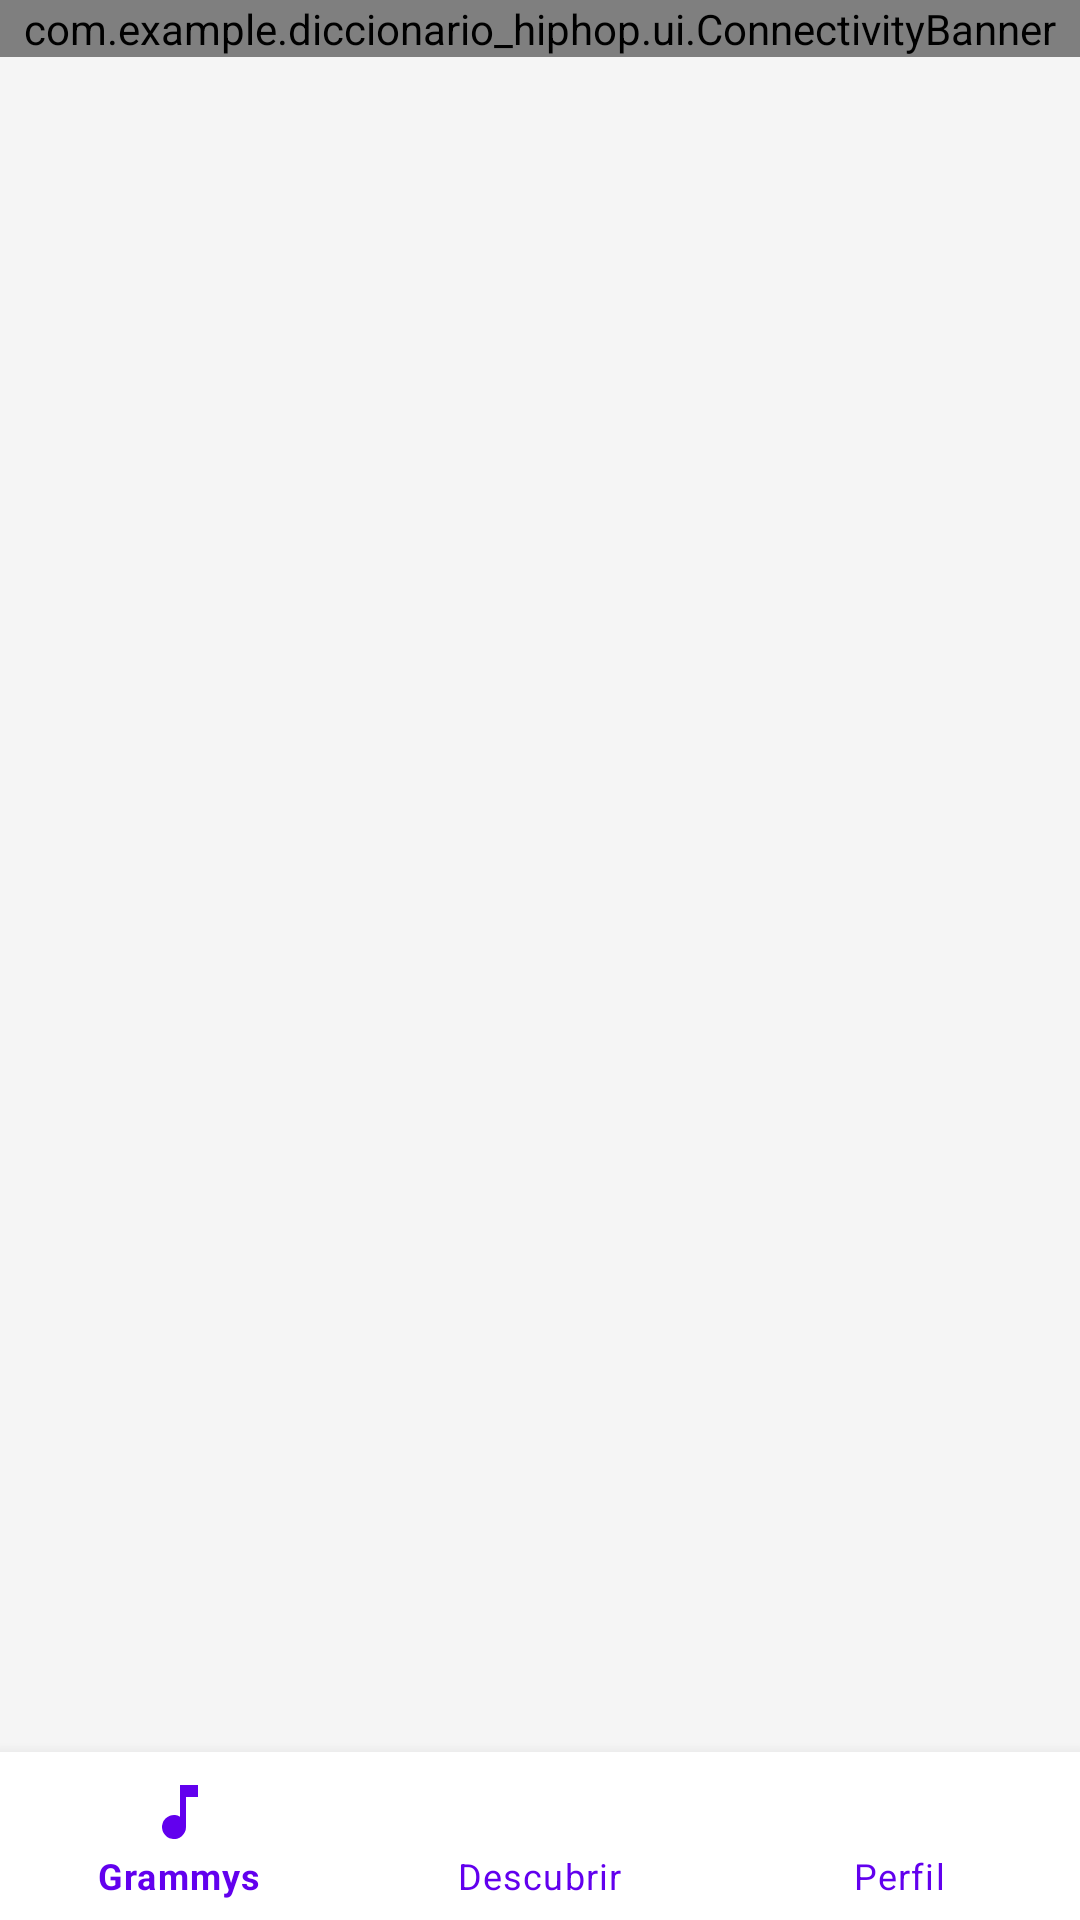

Write the Android layout XML for this screen, with the resource values it uses.
<!-- AndroidManifest.xml: activity theme Theme.DiccionarioHipHop.NoActionBar -->
<!-- res/layout/activity_main.xml -->
<?xml version="1.0" encoding="utf-8"?>
<androidx.constraintlayout.widget.ConstraintLayout 
    xmlns:android="http://schemas.android.com/apk/res/android"
    xmlns:app="http://schemas.android.com/apk/res-auto"
    android:layout_width="match_parent"
    android:layout_height="match_parent"
    android:fitsSystemWindows="true"
    android:background="@color/bg_page">

    
    <com.example.diccionario_hiphop.ui.ConnectivityBanner
        android:id="@+id/connectivityBanner"
        android:layout_width="match_parent"
        android:layout_height="wrap_content"
        app:layout_constraintTop_toTopOf="parent"/>

    <androidx.viewpager2.widget.ViewPager2
        android:id="@+id/viewPager"
        android:layout_width="match_parent"
        android:layout_height="0dp"
        app:layout_constraintBottom_toTopOf="@id/bottom_navigation"
        app:layout_constraintTop_toBottomOf="@id/connectivityBanner" />

    <com.google.android.material.bottomnavigation.BottomNavigationView
        android:id="@+id/bottom_navigation"
        android:layout_width="match_parent"
        android:layout_height="wrap_content"
        android:background="@color/bg_card"
        app:itemIconTint="@color/purple_500"
        app:itemTextColor="@color/purple_500"
        app:itemRippleColor="@android:color/transparent"
        app:menu="@menu/bottom_nav_menu"
        app:layout_constraintBottom_toBottomOf="parent" />

</androidx.constraintlayout.widget.ConstraintLayout>
<!-- resources referenced by this layout -->
<resources>
  <color name="bg_card">#FFFFFF</color>
  <color name="bg_page">#F5F5F5</color>
  <color name="purple_500">#6200EE</color>
  <style name="Theme.DiccionarioHipHop.NoActionBar" parent="Theme.DiccionarioHipHop">
          <item name="windowActionBar">false</item>
          <item name="windowNoTitle">true</item>
      </style>
  <style name="Theme.DiccionarioHipHop" parent="Theme.MaterialComponents.DayNight.DarkActionBar">
          
          <item name="colorPrimary">@color/purple_500</item>
          <item name="colorPrimaryVariant">@color/purple_700</item>
          <item name="colorOnPrimary">@color/white</item>
          
          <item name="colorSecondary">@color/teal_200</item>
          <item name="colorSecondaryVariant">@color/teal_700</item>
          <item name="colorOnSecondary">@color/black</item>
          
          <item name="android:statusBarColor">?attr/colorPrimaryVariant</item>
      </style>
  <color name="purple_700">#3700B3</color>
  <color name="white">#FFFFFFFF</color>
  <color name="teal_200">#03DAC5</color>
  <color name="teal_700">#018786</color>
  <color name="black">#FF000000</color>
</resources>
